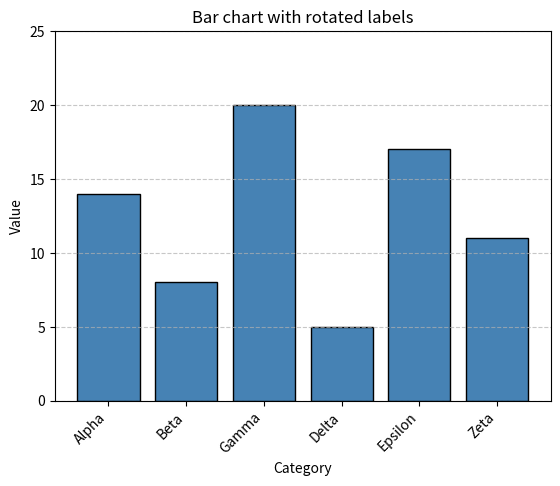

This chart was generated by the following Python code:
import matplotlib
matplotlib.use("Agg")
import matplotlib.pyplot as plt
import numpy as np


def create_figure():
    np.random.seed(7)
    categories = ["Alpha", "Beta", "Gamma", "Delta", "Epsilon", "Zeta"]
    values = np.array([14, 8, 20, 5, 17, 11])

    fig, ax = plt.subplots()
    bars = ax.bar(categories, values, color="steelblue", edgecolor="black")
    ax.set_xlabel("Category")
    ax.set_ylabel("Value")
    ax.set_title("Bar chart with rotated labels")
    ax.set_xticks(range(len(categories)))
    ax.set_xticklabels(categories, rotation=45, ha="right")
    ax.grid(axis="y", linestyle="--", alpha=0.7)
    ax.set_ylim(0, 25)
    return fig


if __name__ == "__main__":
    fig = create_figure()
    fig.savefig("reference.png", dpi=120)
